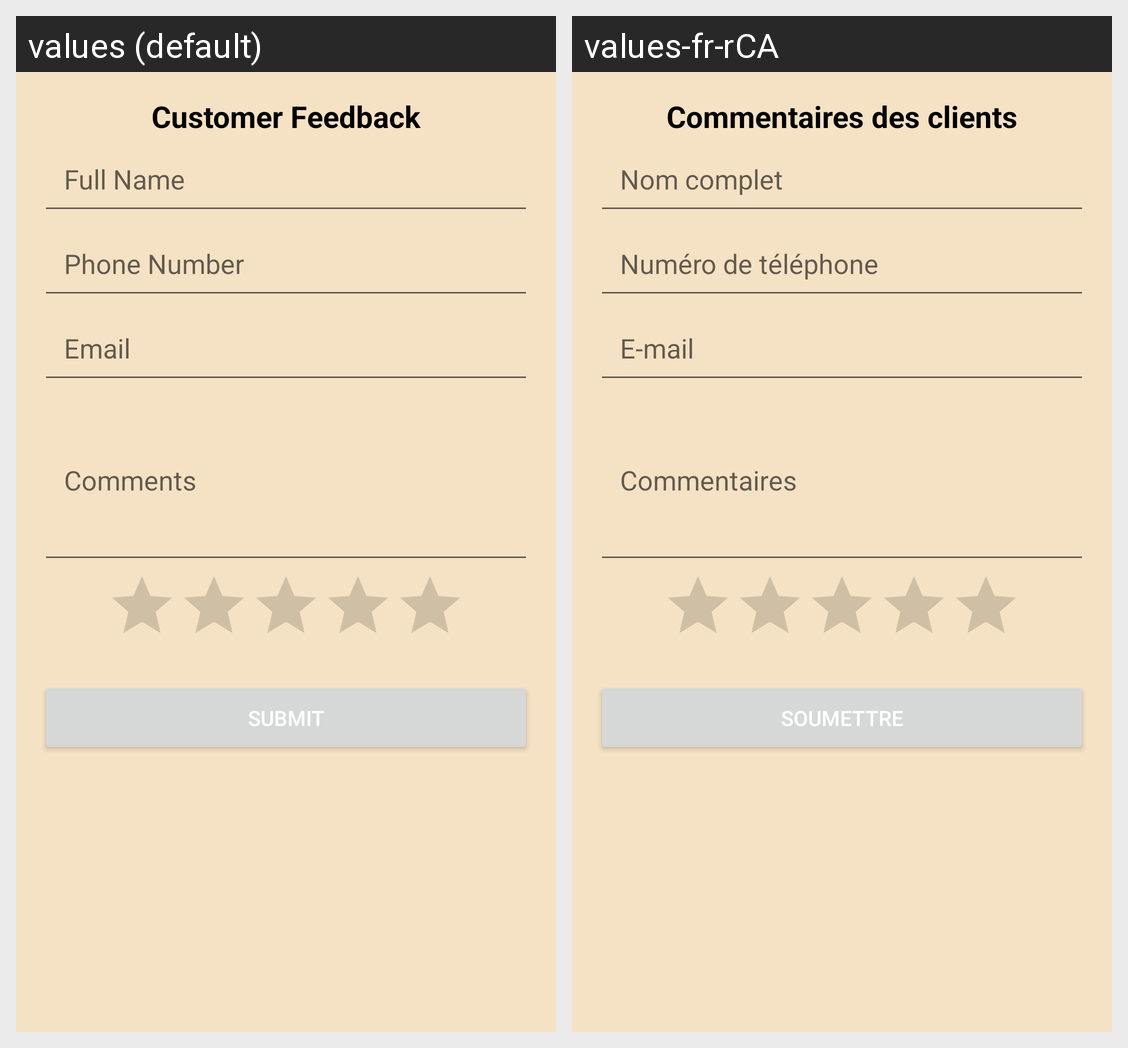

Here is an Android app screen in its default locale and in the app's own translations. Write out the translated-string differences for the strings that appear on this screen.
Android screen res/layout/fragment_feedback.xml rendered under 2 locales, left to right: values (default), values-fr-rCA. Device: Nexus 5 (rendered at 1080×1920; each locale shown at half size, 540×960, under a caption strip naming it); theme Theme.FurGuardian.
Strings drawn on this screen, with the default value and each locale's value (text and hints the layout hard-codes, and strings that could not be matched under every locale, appear in the picture but are not listed):

customer_feedback
  values: Customer Feedback
  values-fr-rCA: Commentaires des clients

full_name
  values: Full Name
  values-fr-rCA: Nom complet

phone_number
  values: Phone Number
  values-fr-rCA: Numéro de téléphone

email12
  values: Email
  values-fr-rCA: E-mail

comments1
  values: Comments
  values-fr-rCA: Commentaires

submit1
  values: Submit
  values-fr-rCA: Soumettre
